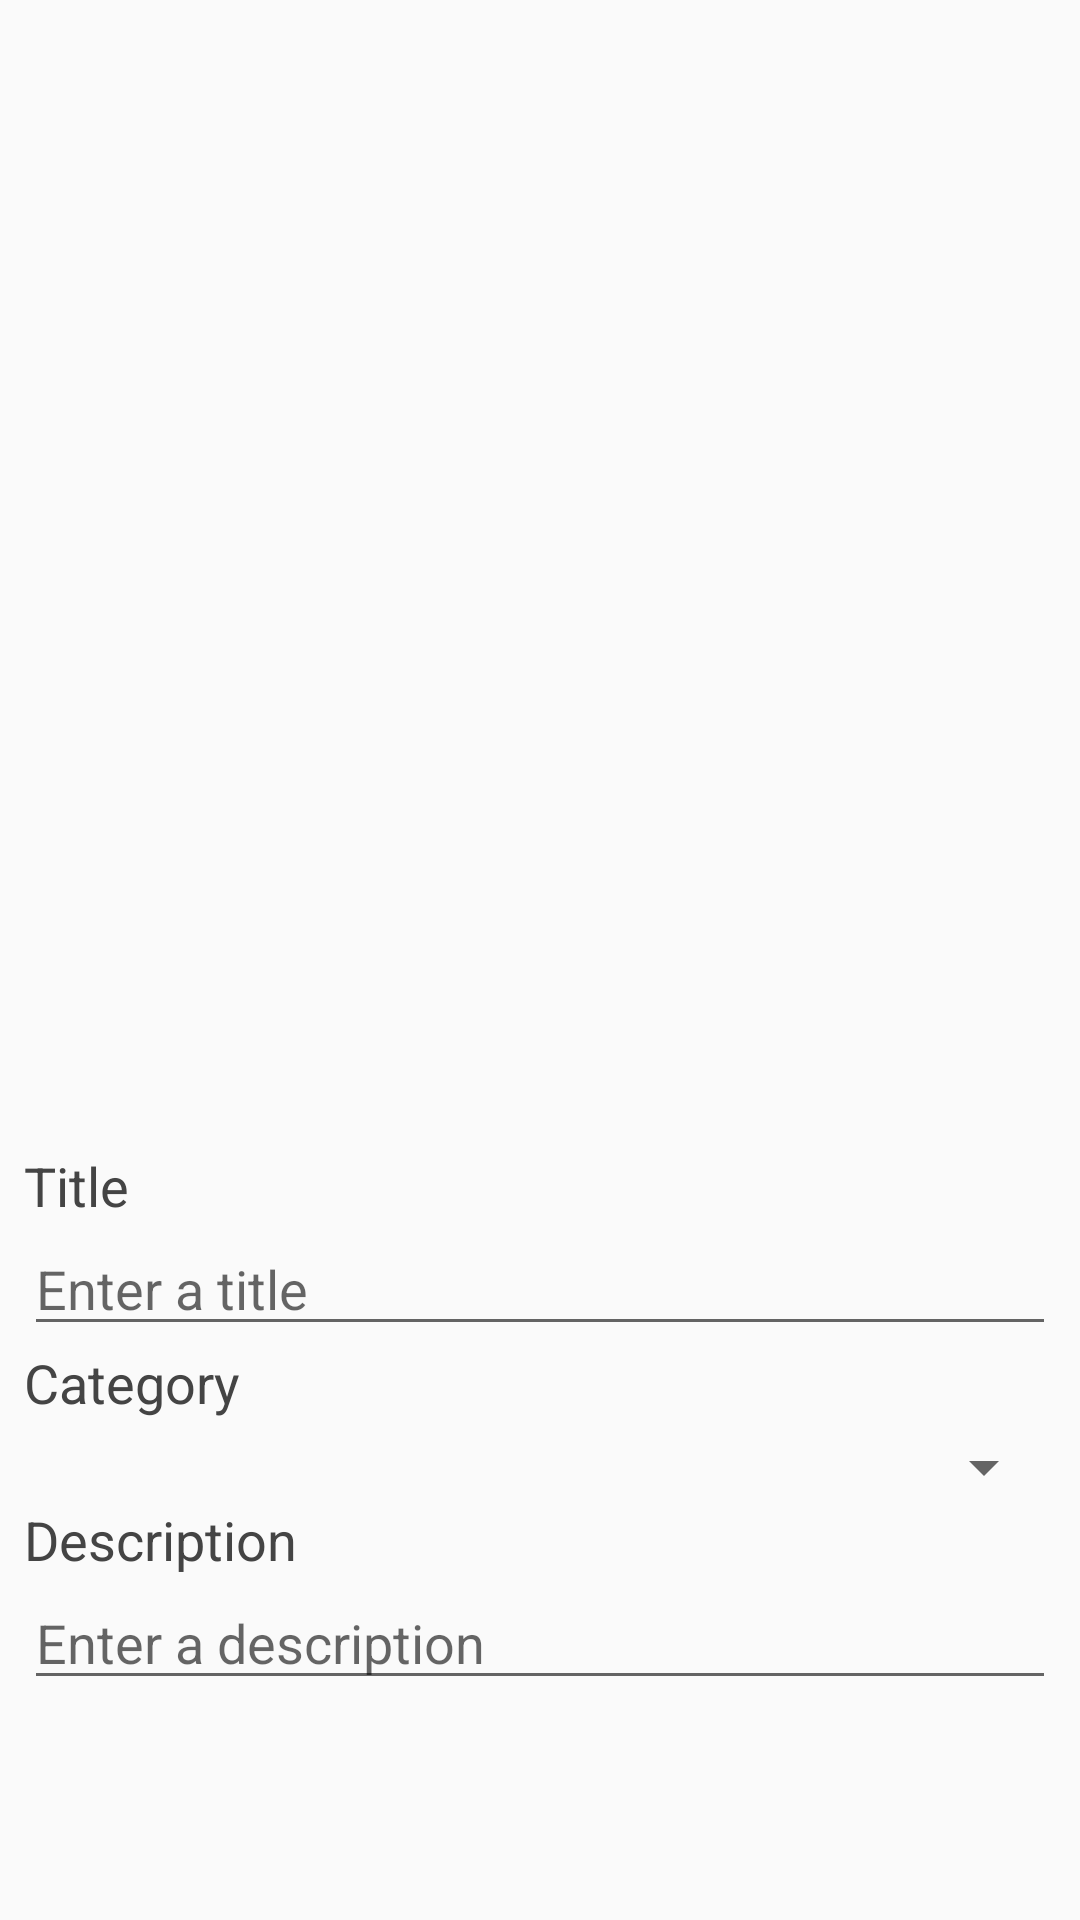

Produce the Android XML layout that renders to this screen, including the resource entries it uses.
<!-- AndroidManifest.xml: application theme AppTheme -->
<!-- res/layout/activity_post.xml -->
<?xml version="1.0" encoding="utf-8"?>
<ScrollView xmlns:android="http://schemas.android.com/apk/res/android"
    xmlns:app="http://schemas.android.com/apk/res-auto"
    xmlns:tools="http://schemas.android.com/tools"
    android:layout_width="match_parent"
    android:layout_height="match_parent"
    android:padding="8dp"
    tools:context="hip613.hackhealth2017_48.PostActivity">

    <LinearLayout
        android:layout_width="match_parent"
        android:layout_height="wrap_content"
        android:orientation="vertical">

        <ImageView
            android:id="@+id/imageView"
            android:layout_width="match_parent"
            android:layout_height="375dp"
            app:srcCompat="@mipmap/ic_launcher" />

        <TextView
            android:id="@+id/textView3"
            android:layout_width="match_parent"
            android:layout_height="wrap_content"
            android:text="@string/title"
            android:textSize="18dp"
            android:textColor="#444"/>

        <EditText
            android:id="@+id/editText2"
            android:layout_width="match_parent"
            android:layout_height="wrap_content"
            android:ems="10"
            android:hint="@string/enter_title"
            android:inputType="textPersonName" />

        <TextView
            android:id="@+id/textView5"
            android:layout_width="match_parent"
            android:layout_height="wrap_content"
            android:paddingBottom="4dp"
            android:text="@string/category"
            android:textSize="18dp"
            android:textColor="#444"/>

        <Spinner
            android:id="@+id/spinner"
            android:layout_width="match_parent"
            android:layout_height="wrap_content"/>

        <TextView
            android:id="@+id/textView4"
            android:layout_width="match_parent"
            android:layout_height="wrap_content"

            android:text="@string/description"
            android:textSize="18dp"
            android:textColor="#444"/>

        <EditText
            android:id="@+id/editText3"
            android:layout_width="match_parent"
            android:layout_height="wrap_content"
            android:ems="10"
            android:hint="@string/enter_description" />
    </LinearLayout>
</ScrollView>
<!-- resources referenced by this layout -->
<resources>
  <string name="category">Category</string>
  <string name="description">Description</string>
  <string name="enter_description">Enter a description</string>
  <string name="enter_title">Enter a title</string>
  <string name="title">Title</string>
  <style name="AppTheme" parent="Theme.AppCompat.Light.DarkActionBar">
          
          <item name="colorPrimary">@color/colorPrimary</item>
          <item name="colorPrimaryDark">@color/colorPrimaryDark</item>
          <item name="colorAccent">@color/colorAccent</item>
      </style>
  <color name="colorPrimary">#32CD32</color>
  <color name="colorPrimaryDark">#228B22</color>
  <color name="colorAccent">#FF4500</color>
</resources>
